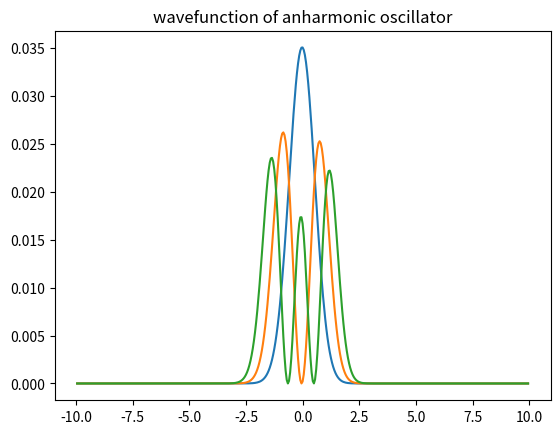

The matplotlib source for this figure:
import numpy as np
from scipy import linalg as lg
from numpy.linalg import eig
import matplotlib.pyplot as plt
"""
Solve the s-wave radial Schrodinger equation for a particle 
of mass m:
For anharmonic oscillator potential
for the ground state energy (in MeV) of particle to an accuracy
 of three significant digits. 
Also, plot the corresponding wave function.
 Choose m = 940 MeV/c2, k = 100 MeV fm-2, b = 0, 10, 30 MeV fm-3
. In these units, cħ = 197.3 MeV fm. The ground state energy is 
expected to lie between 90 and 110 MeV for all three cases
"""
m=940 #given
h=197.3 #hcross
l=10
d=0.05 #range
p=np.arange(-l+d,l,d)
k=100 #given
n=len(p)
#constant
a=(m*(d**2))/h**2
b=10
#tridiagonal
z=np.zeros([n,n])
#potential
v=np.zeros([n])
for i in range(n):
 
 x=p[i]
 v[i]=(0.5)*k*(x**2)+(0.333)*b*(x**3)
 for j in range(n):
 
    if(i==j):
         z[i,j]=2*(1+a*v[i])
         
    elif(i==j-1):
             z[i,j]=-1
             
    elif(i==j+1):
                 z[i,j]=-1
 
    else:
        z[i,j]=0
 

print(z)
values,vectors=np.linalg.eigh(z)
#print(values) #energy eigen value
E=values
E=np.multiply(E,(1/(2*a)))
print(E)
plt.plot(p,vectors[:,0]*vectors[:,0])
plt.plot(p,vectors[:,1]*vectors[:,1])
plt.plot(p,vectors[:,2]*vectors[:,2])
plt.title("wavefunction of anharmonic oscillator")
plt.show()